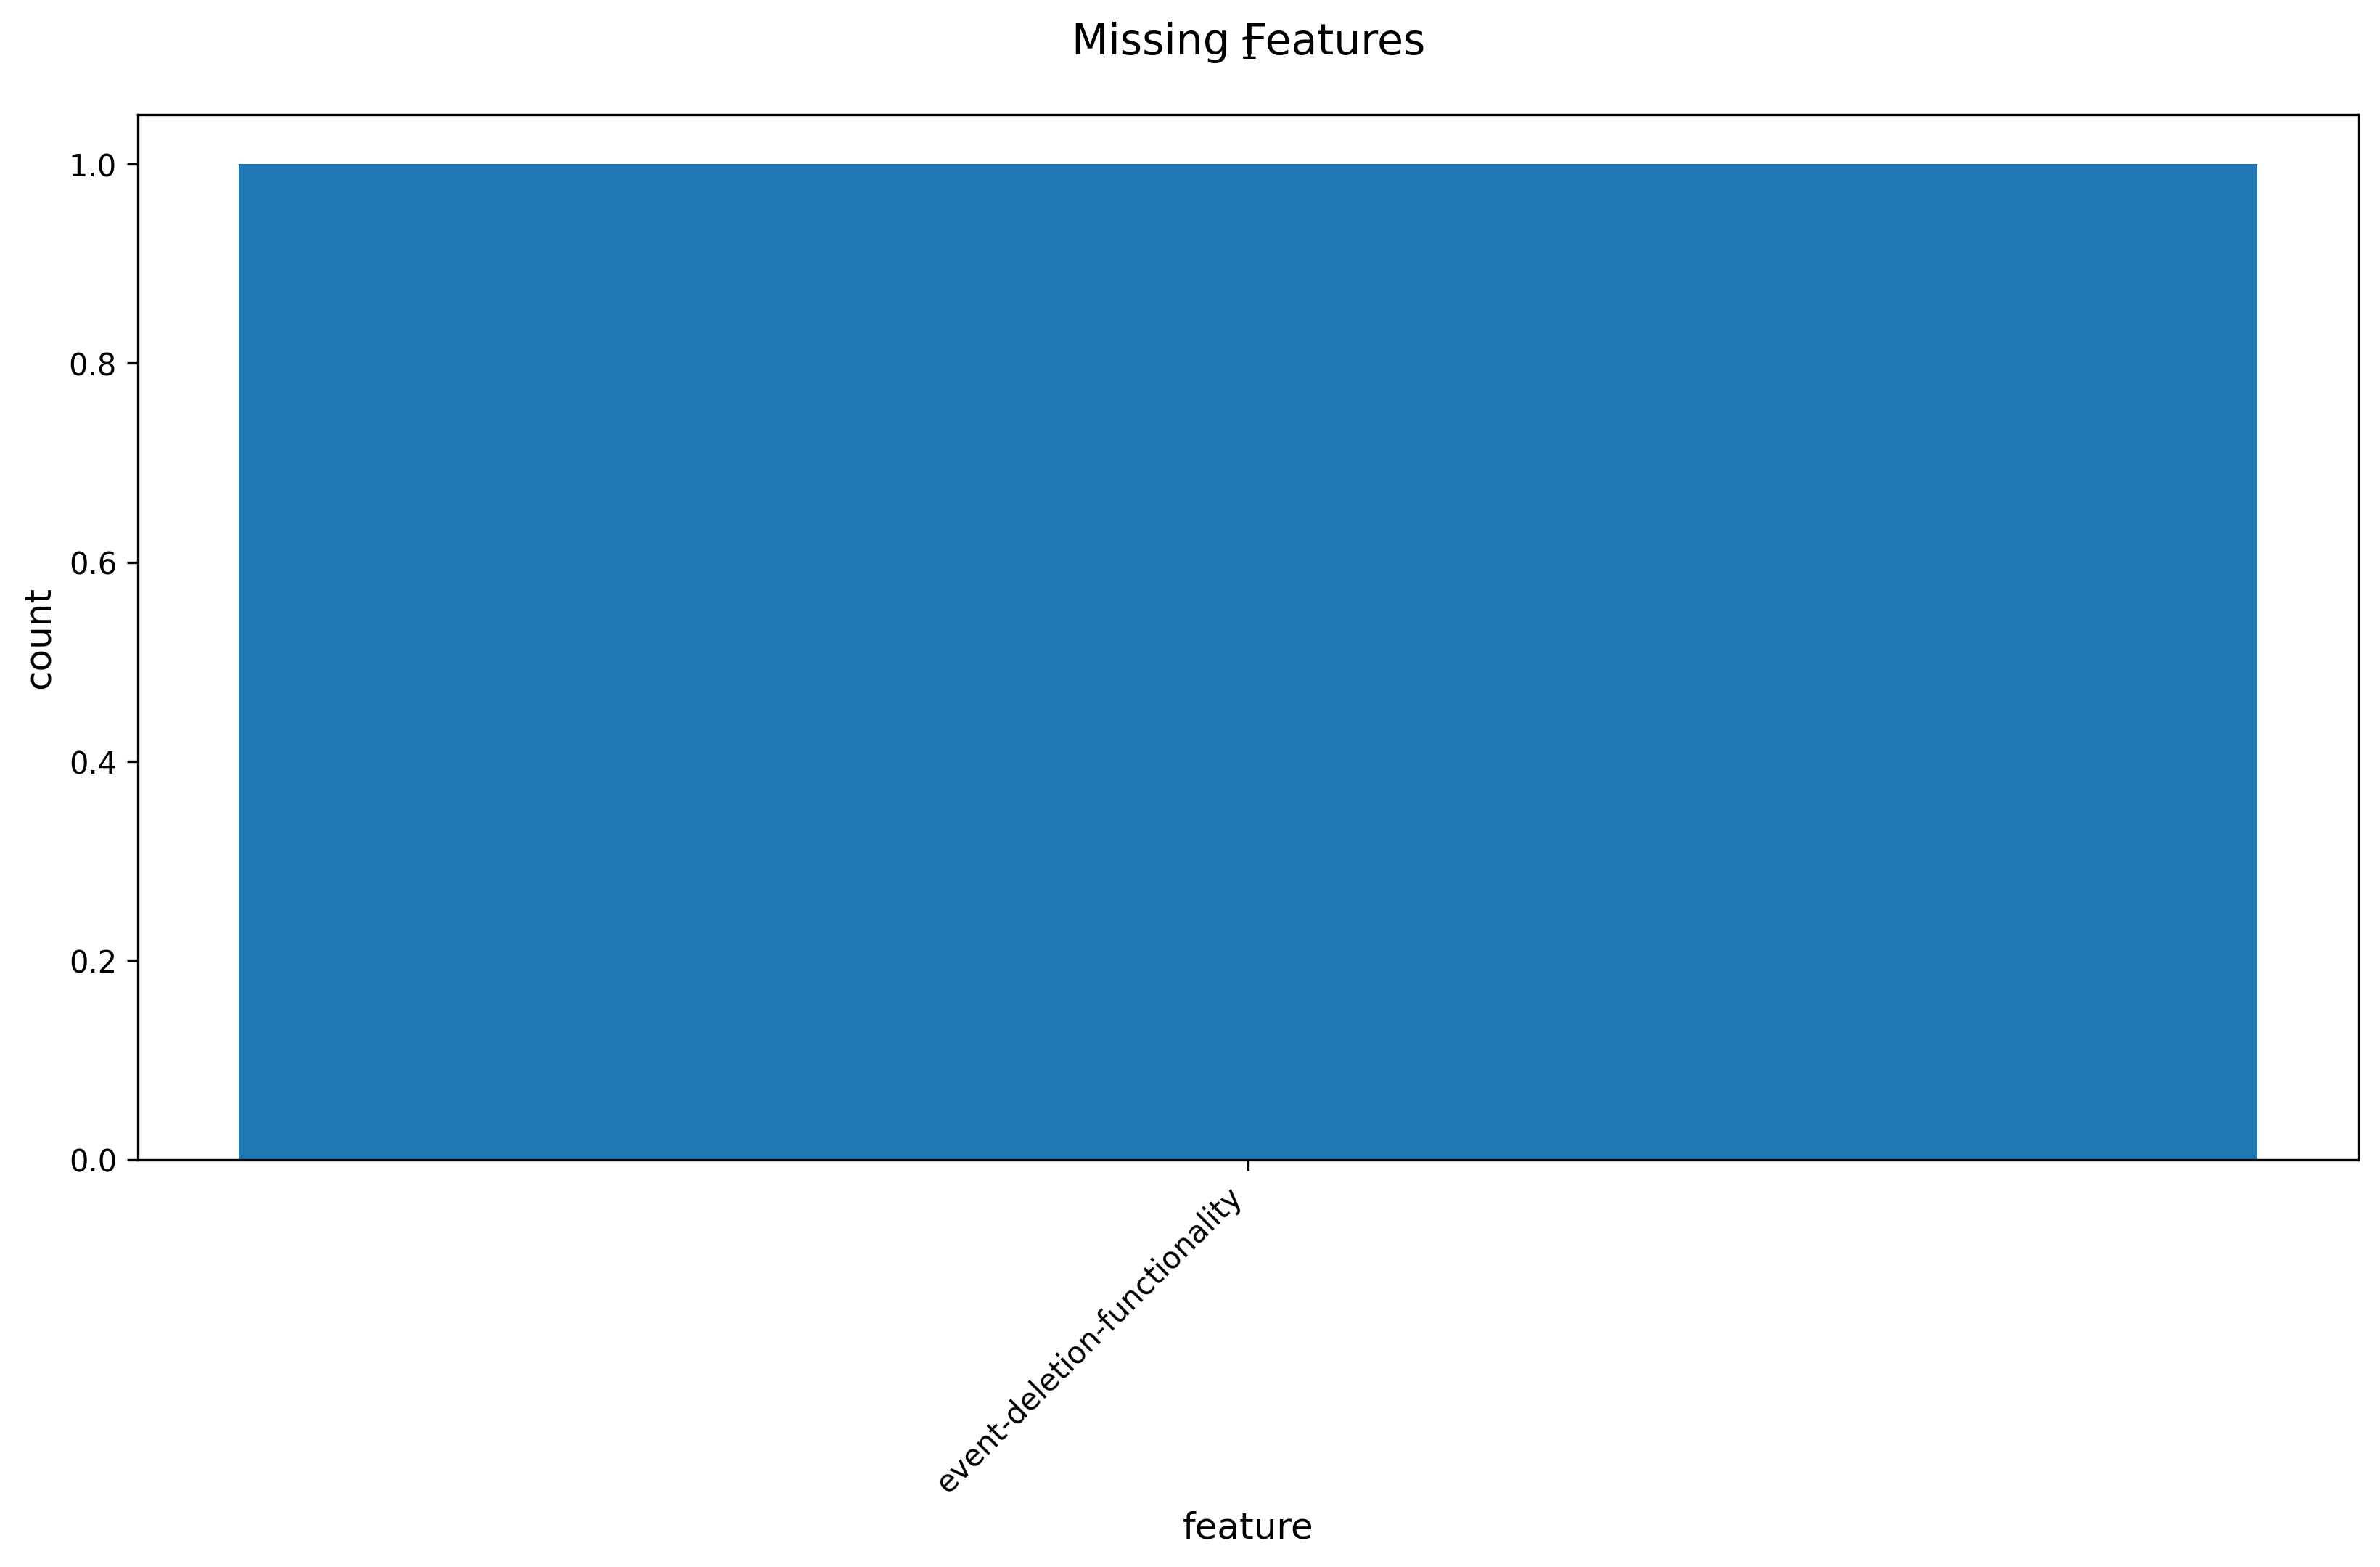

The table this chart was drawn from, first rows:
missing_feature, count
event-deletion-functionality, 1
